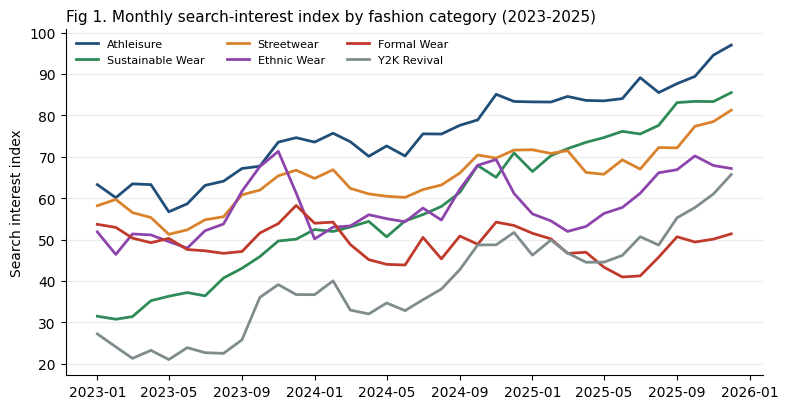
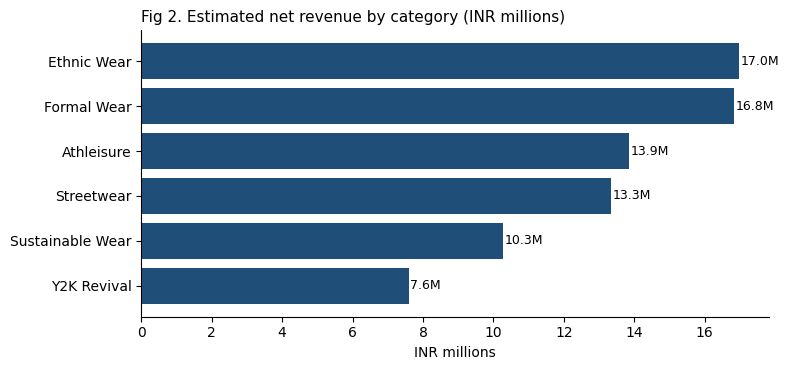
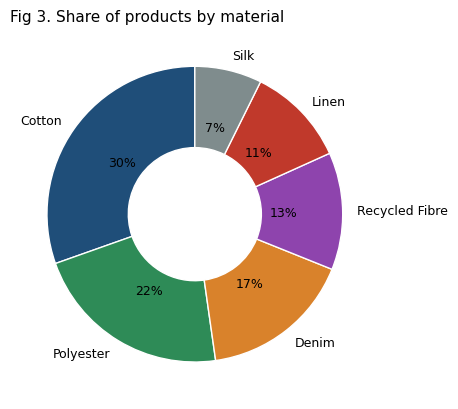
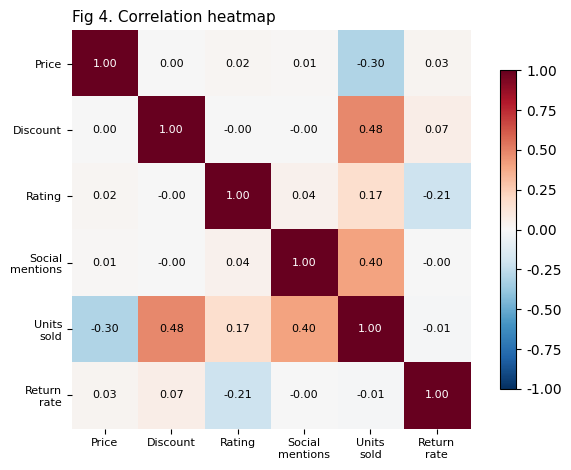
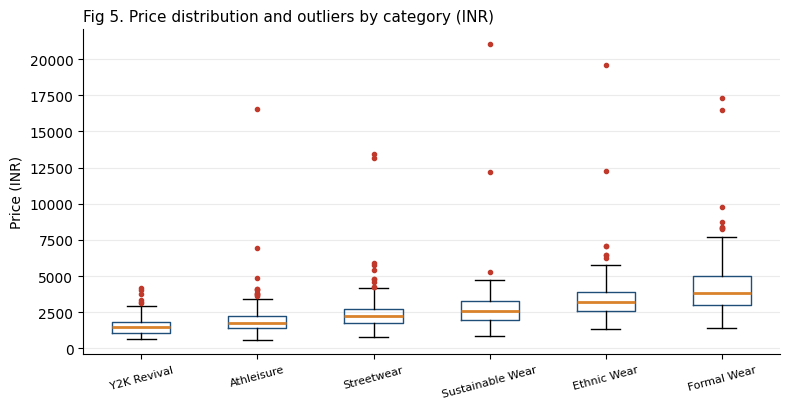
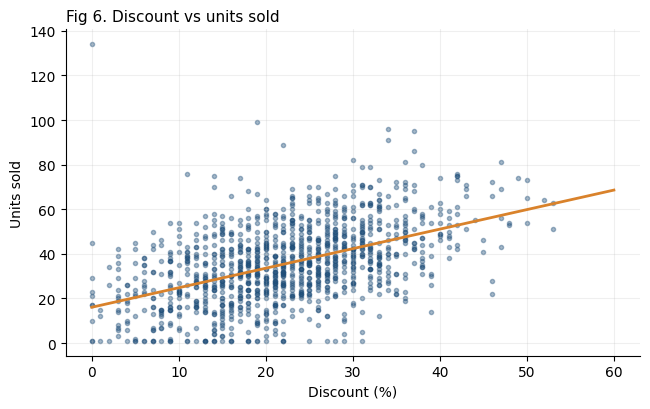

Write Python code to recreate these figures, in order.
import numpy as np, pandas as pd, json
import matplotlib
matplotlib.use("Agg")
import matplotlib.pyplot as plt

rng = np.random.default_rng(42)
OUT = "."
# ---------- 1. Illustrative dataset (simulated; mirrors structure of public fashion datasets) ----------
cats = ["Athleisure","Sustainable Wear","Streetwear","Ethnic Wear","Formal Wear","Y2K Revival"]
months = pd.date_range("2023-01-01","2025-12-01",freq="MS")
t = np.arange(len(months))
base = {"Athleisure":(60,0.9,3),"Sustainable Wear":(30,1.6,2),"Streetwear":(55,0.6,6),
        "Ethnic Wear":(50,0.2,14),"Formal Wear":(52,-0.15,4),"Y2K Revival":(20,1.1,5)}
rows=[]
for c,(b,slope,amp) in base.items():
    season = amp*np.sin(2*np.pi*(t-8)/12)
    if c=="Ethnic Wear":  # festive peak Oct-Nov
        season = amp*np.exp(-((months.month.values-10.5)**2)/4)*1.2
    y = b+slope*t+season+rng.normal(0,2.2,len(t))
    for d,v in zip(months,y): rows.append((d,c,max(v,1)))
trend = pd.DataFrame(rows,columns=["month","category","search_index"])
trend_p = trend.pivot(index="month",columns="category",values="search_index")

n=1200
cat = rng.choice(cats,n,p=[.2,.14,.18,.18,.17,.13])
price_base={"Athleisure":1800,"Sustainable Wear":2600,"Streetwear":2200,"Ethnic Wear":3200,"Formal Wear":3800,"Y2K Revival":1500}
price = np.array([rng.lognormal(np.log(price_base[c]),0.35) for c in cat]).round(0)
# inject a few extreme outliers
idx = rng.choice(n,12,replace=False); price[idx]*=rng.uniform(3,5,12)
price=price.round(0)
discount = np.clip(rng.normal(22,10,n),0,60).round(0)
rating = np.clip(rng.normal(4.0,0.5,n)+ (np.array([c=="Sustainable Wear" for c in cat])*0.2),1,5).round(1)
season = rng.choice(["Spring/Summer","Autumn/Winter","Festive"],n,p=[.4,.4,.2])
material = rng.choice(["Cotton","Polyester","Linen","Silk","Recycled Fibre","Denim"],n,p=[.3,.22,.1,.08,.12,.18])
social = np.clip(rng.lognormal(6,0.8,n),50,None).round(0)
units = np.clip(20+0.012*social+0.9*discount+8*(rating-4)-0.004*price+rng.normal(0,12,n),1,None).round(0)
returns = np.clip(rng.normal(14,5,n)-2.5*(rating-4)+0.05*discount,0,60).round(1)
df = pd.DataFrame(dict(category=cat,season=season,material=material,price_inr=price,discount_pct=discount,
                       rating=rating,social_mentions=social,units_sold=units,return_rate_pct=returns))
# inject missing values + duplicates (for realistic cleaning step)
df.loc[rng.choice(n,45,replace=False),"rating"]=np.nan
df.loc[rng.choice(n,30,replace=False),"material"]=np.nan
df = pd.concat([df,df.sample(18,random_state=1)],ignore_index=True)
raw_shape = df.shape
miss = df.isna().sum().to_dict(); dups=int(df.duplicated().sum())
df.to_csv("fashion_illustrative_raw.csv",index=False)

# ---------- 2. Cleaning ----------
clean = df.drop_duplicates().copy()
clean["rating"]=clean["rating"].fillna(clean.groupby("category")["rating"].transform("median"))
clean["material"]=clean["material"].fillna(clean["material"].mode()[0])
Q1,Q3=clean.price_inr.quantile([.25,.75]); IQR=Q3-Q1
hi=Q3+1.5*IQR; out_n=int((clean.price_inr>hi).sum())
clean["price_capped"]=clean.price_inr.clip(upper=hi)
clean.to_csv("fashion_illustrative_clean.csv",index=False)

desc = clean[["price_inr","discount_pct","rating","social_mentions","units_sold","return_rate_pct"]].describe().T.round(2)
desc.to_csv("summary_stats.csv")
corr = clean[["price_capped","discount_pct","rating","social_mentions","units_sold","return_rate_pct"]].corr().round(2)

# ---------- 3. Charts ----------
plt.rcParams.update({"font.family":"DejaVu Sans","axes.spines.top":False,"axes.spines.right":False,"font.size":10})
pal=["#1f4e79","#2e8b57","#d9822b","#8e44ad","#c0392b","#7f8c8d"]

fig,ax=plt.subplots(figsize=(8,4.2))
for c,col in zip(cats,pal): ax.plot(trend_p.index,trend_p[c],label=c,color=col,lw=2)
ax.set_title("Fig 1. Monthly search-interest index by fashion category (2023-2025)",fontsize=11,loc="left")
ax.set_ylabel("Search interest index"); ax.legend(ncol=3,fontsize=8,frameon=False,loc="upper left")
ax.grid(axis="y",alpha=.25); fig.tight_layout(); fig.savefig("fig1_trend.png",dpi=200); plt.close()

rev = clean.assign(rev=clean.units_sold*clean.price_capped*(1-clean.discount_pct/100)).groupby("category").rev.sum().sort_values()
fig,ax=plt.subplots(figsize=(8,3.8))
ax.barh(rev.index,rev.values/1e6,color="#1f4e79")
for i,v in enumerate(rev.values/1e6): ax.text(v+0.05,i,f"{v:.1f}M",va="center",fontsize=9)
ax.set_title("Fig 2. Estimated net revenue by category (INR millions)",fontsize=11,loc="left")
ax.set_xlabel("INR millions"); fig.tight_layout(); fig.savefig("fig2_bar.png",dpi=200); plt.close()

mat=clean.material.value_counts()
fig,ax=plt.subplots(figsize=(6,4.2))
ax.pie(mat.values,labels=mat.index,autopct="%1.0f%%",startangle=90,colors=["#1f4e79","#2e8b57","#d9822b","#8e44ad","#c0392b","#7f8c8d"],wedgeprops=dict(width=.55,edgecolor="white"),textprops=dict(fontsize=9))
ax.set_title("Fig 3. Share of products by material",fontsize=11,loc="left")
fig.tight_layout(); fig.savefig("fig3_pie.png",dpi=200); plt.close()

fig,ax=plt.subplots(figsize=(6.6,4.8))
im=ax.imshow(corr.values,cmap="RdBu_r",vmin=-1,vmax=1)
lab=["Price","Discount","Rating","Social\nmentions","Units\nsold","Return\nrate"]
ax.set_xticks(range(6)); ax.set_yticks(range(6)); ax.set_xticklabels(lab,fontsize=8); ax.set_yticklabels(lab,fontsize=8)
for i in range(6):
    for j in range(6): ax.text(j,i,f"{corr.values[i,j]:.2f}",ha="center",va="center",fontsize=8,color="white" if abs(corr.values[i,j])>.5 else "black")
ax.set_title("Fig 4. Correlation heatmap",fontsize=11,loc="left"); fig.colorbar(im,shrink=.8)
for s in ax.spines.values(): s.set_visible(False)
fig.tight_layout(); fig.savefig("fig4_heatmap.png",dpi=200); plt.close()

order=clean.groupby("category").price_inr.median().sort_values().index
fig,ax=plt.subplots(figsize=(8,4.2))
ax.boxplot([clean[clean.category==c].price_inr for c in order],tick_labels=list(order),flierprops=dict(marker="o",markersize=3,markerfacecolor="#c0392b",markeredgecolor="#c0392b"),boxprops=dict(color="#1f4e79"),medianprops=dict(color="#d9822b",lw=2))
ax.set_title("Fig 5. Price distribution and outliers by category (INR)",fontsize=11,loc="left")
ax.set_ylabel("Price (INR)"); plt.setp(ax.get_xticklabels(),rotation=15,fontsize=8); ax.grid(axis="y",alpha=.25)
fig.tight_layout(); fig.savefig("fig5_box.png",dpi=200); plt.close()

fig,ax=plt.subplots(figsize=(6.6,4.2))
ax.scatter(clean.discount_pct,clean.units_sold,s=9,alpha=.4,color="#1f4e79")
m,b=np.polyfit(clean.discount_pct,clean.units_sold,1); xs=np.linspace(0,60,50); ax.plot(xs,m*xs+b,color="#d9822b",lw=2)
ax.set_title("Fig 6. Discount vs units sold",fontsize=11,loc="left"); ax.set_xlabel("Discount (%)"); ax.set_ylabel("Units sold"); ax.grid(alpha=.2)
fig.tight_layout(); fig.savefig("fig6_scatter.png",dpi=200); plt.close()

# ---------- 4. Facts for the report ----------
g0=trend_p.iloc[:12].mean(); g2=trend_p.iloc[-12:].mean(); growth=((g2/g0-1)*100).round(0)
peak_month = {c:int(trend_p[c].groupby(trend_p.index.month).mean().idxmax()) for c in cats}
sust_ret = clean.groupby("category").return_rate_pct.mean().round(1).to_dict()
facts=dict(raw_rows=raw_shape[0],raw_cols=raw_shape[1],miss=miss,dups=dups,clean_rows=len(clean),out_n=out_n,hi=float(hi),
  growth=growth.to_dict(),peak_month=peak_month,rev=(rev/1e6).round(1).to_dict(),corr=corr.to_dict(),
  mat=mat.to_dict(),ret=sust_ret,slope=float(m),
  med_price=clean.groupby("category").price_inr.median().round(0).to_dict(),
  rating_by_cat=clean.groupby("category").rating.mean().round(2).to_dict(),
  season_units=clean.groupby("season").units_sold.mean().round(1).to_dict(),
  desc=desc.reset_index().to_dict(orient="records"))
json.dump(facts,open("facts.json","w"),indent=1,default=float)
print(json.dumps({k:v for k,v in facts.items() if k!="desc"},indent=1,default=float))
print(desc)
